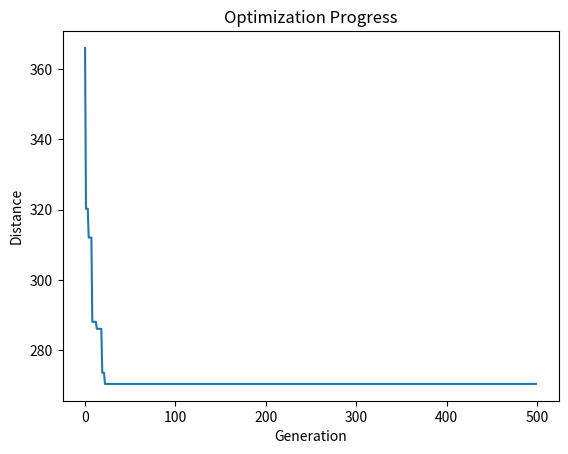
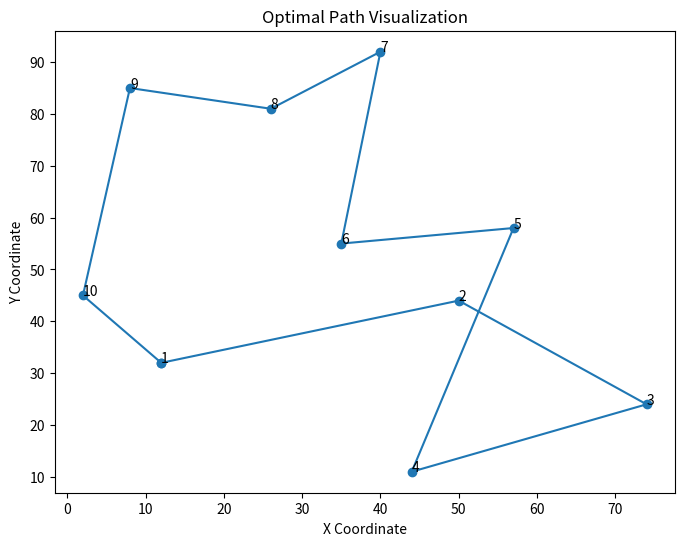

Here is the Python script that generated these plots, in order:
import random
import math
from operator import itemgetter
import matplotlib.pyplot as plt

class TSPOptimizer:
    def __init__(self, locations, pop_count=100, max_gens=500, mutate_chance=0.01):
        self.places = locations
        self.place_count = len(locations)
        self.pop_count = pop_count
        self.max_gens = max_gens
        self.mutate_chance = mutate_chance
        self.current_pop = []
        self.min_dist = float('inf')
        self.optimal_path = []
        self.dist_history = []

    def get_dist(self, place1, place2):
        x1, y1 = place1
        x2, y2 = place2
        return math.hypot(x2 - x1, y2 - y1)

    def calc_path_dist(self, path):
        total = 0
        for i in range(self.place_count):
            total += self.get_dist(path[i], path[(i+1)%self.place_count])
        return total

    def make_random_path(self):
        path = self.places.copy()
        random.shuffle(path)
        return path

    def init_population(self):
        self.current_pop = [self.make_random_path() for _ in range(self.pop_count)]

    def evaluate_population(self):
        scores = [(i, self.calc_path_dist(path)) for i, path in enumerate(self.current_pop)]
        return sorted(scores, key=itemgetter(1))

    def select_parents(self, ranked_paths):
        chosen = []
        for i in range(len(ranked_paths)):
            if i < int(len(ranked_paths)*0.2): 
                chosen.append(ranked_paths[i][0])
            else:  
                chosen.append(ranked_paths[random.randint(0, len(ranked_paths)-1)][0])
        return chosen

    def combine_paths(self, path_a, path_b):
        new_path = [None]*self.place_count
        start, end = sorted([random.randint(0, self.place_count-1) for _ in range(2)])
        new_path[start:end] = path_a[start:end]
        
        remaining = [city for city in path_b if city not in new_path[start:end]]
        ptr = 0
        for i in range(self.place_count):
            if new_path[i] is None:
                new_path[i] = remaining[ptr]
                ptr += 1
        return new_path

    def alter_path(self, path):
        for i in range(self.place_count):
            if random.random() < self.mutate_chance:
                j = random.randint(0, self.place_count-1)
                path[i], path[j] = path[j], path[i]
        return path

    def next_generation(self):
        ranked = self.evaluate_population()
        self.dist_history.append(ranked[0][1])
        
        if ranked[0][1] < self.min_dist:
            self.min_dist = ranked[0][1]
            self.optimal_path = self.current_pop[ranked[0][0]]
        
        parents = self.select_parents(ranked)
        new_pop = []

        elite_count = int(self.pop_count * 0.1)
        for i in range(elite_count):
            new_pop.append(self.current_pop[ranked[i][0]])

        for _ in range(elite_count, self.pop_count):
            parent_a = self.current_pop[random.choice(parents)]
            parent_b = self.current_pop[random.choice(parents)]
            child = self.combine_paths(parent_a, parent_b)
            new_pop.append(child)
        
        self.current_pop = [self.alter_path(path) for path in new_pop]

    def find_best_path(self):
        self.init_population()
        for _ in range(self.max_gens):
            self.next_generation()
   
        plt.plot(self.dist_history)
        plt.ylabel('Distance')
        plt.xlabel('Generation')
        plt.title('Optimization Progress')
        plt.show()
        
        return self.optimal_path, self.min_dist

if __name__ == "__main__":
    city_list = [(random.randint(0, 100), random.randint(0, 100)) for _ in range(10)]
    optimizer = TSPOptimizer(city_list, pop_count=100, max_gens=500)
    best_path, shortest_dist = optimizer.find_best_path()
    
    print("Optimal Path:")
    for city in best_path:
        print(city)
    print(f"\nTotal Distance: {shortest_dist:.2f}")
 
    x_coords, y_coords = zip(*best_path)
    x_coords = x_coords + (x_coords[0],)
    y_coords = y_coords + (y_coords[0],)
    
    plt.figure(figsize=(8, 6))
    plt.plot(x_coords, y_coords, 'o-')
    plt.title('Optimal Path Visualization')
    plt.xlabel('X Coordinate')
    plt.ylabel('Y Coordinate')
    for i, (x, y) in enumerate(best_path):
        plt.text(x, y, str(i+1))
    plt.show()